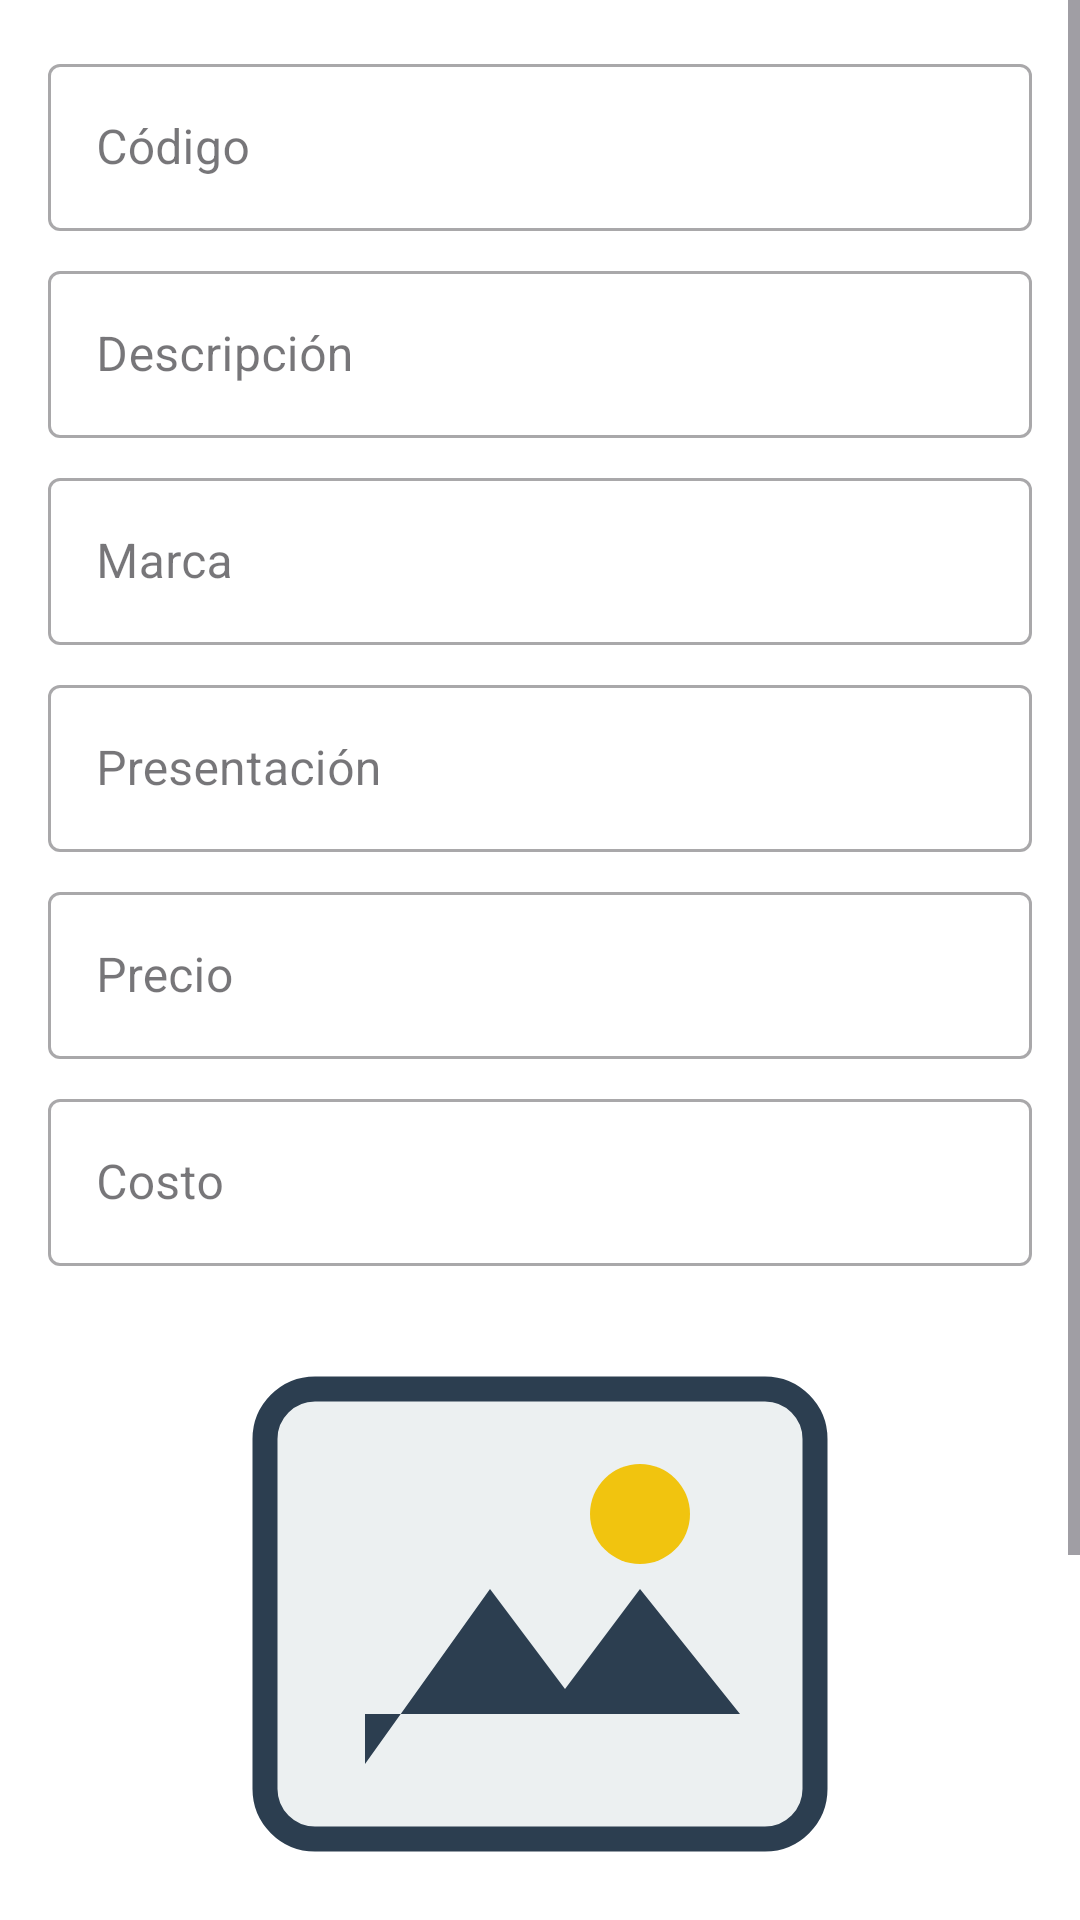

Android layout source for this screen:
<!-- AndroidManifest.xml: application theme Theme.CuadraSmart -->
<!-- res/layout/activity_add_edit_product.xml -->
<?xml version="1.0" encoding="utf-8"?>
<ScrollView
    xmlns:android="http://schemas.android.com/apk/res/android"
    xmlns:app="http://schemas.android.com/apk/res-auto"
    android:layout_width="match_parent"
    android:layout_height="match_parent"
    android:background="@android:color/white">

    <LinearLayout
        android:layout_width="match_parent"
        android:layout_height="wrap_content"
        android:orientation="vertical"
        android:padding="16dp">

        
        <com.google.android.material.textfield.TextInputLayout
            android:id="@+id/layoutCode"
            style="@style/Widget.MaterialComponents.TextInputLayout.OutlinedBox"
            android:layout_width="match_parent"
            android:layout_height="wrap_content"
            android:hint="Código">

            <com.google.android.material.textfield.TextInputEditText
                android:id="@+id/editCode"
                android:layout_width="match_parent"
                android:layout_height="wrap_content" />
        </com.google.android.material.textfield.TextInputLayout>

        
        <com.google.android.material.textfield.TextInputLayout
            android:id="@+id/layoutDescription"
            style="@style/Widget.MaterialComponents.TextInputLayout.OutlinedBox"
            android:layout_width="match_parent"
            android:layout_height="wrap_content"
            android:hint="Descripción"
            android:layout_marginTop="8dp">

            <com.google.android.material.textfield.TextInputEditText
                android:id="@+id/editDescription"
                android:layout_width="match_parent"
                android:layout_height="wrap_content" />
        </com.google.android.material.textfield.TextInputLayout>

        
        <com.google.android.material.textfield.TextInputLayout
            android:id="@+id/layoutBrand"
            style="@style/Widget.MaterialComponents.TextInputLayout.OutlinedBox"
            android:layout_width="match_parent"
            android:layout_height="wrap_content"
            android:hint="Marca"
            android:layout_marginTop="8dp">

            <com.google.android.material.textfield.TextInputEditText
                android:id="@+id/editBrand"
                android:layout_width="match_parent"
                android:layout_height="wrap_content" />
        </com.google.android.material.textfield.TextInputLayout>

        
        <com.google.android.material.textfield.TextInputLayout
            android:id="@+id/layoutPresentation"
            style="@style/Widget.MaterialComponents.TextInputLayout.OutlinedBox"
            android:layout_width="match_parent"
            android:layout_height="wrap_content"
            android:hint="Presentación"
            android:layout_marginTop="8dp">

            <com.google.android.material.textfield.TextInputEditText
                android:id="@+id/editPresentation"
                android:layout_width="match_parent"
                android:layout_height="wrap_content" />
        </com.google.android.material.textfield.TextInputLayout>

        
        <com.google.android.material.textfield.TextInputLayout
            android:id="@+id/layoutPrice"
            style="@style/Widget.MaterialComponents.TextInputLayout.OutlinedBox"
            android:layout_width="match_parent"
            android:layout_height="wrap_content"
            android:hint="Precio"
            android:layout_marginTop="8dp">

            <com.google.android.material.textfield.TextInputEditText
                android:id="@+id/editPrice"
                android:layout_width="match_parent"
                android:layout_height="wrap_content"
                android:inputType="numberDecimal" />
        </com.google.android.material.textfield.TextInputLayout>

        
        <com.google.android.material.textfield.TextInputLayout
            android:id="@+id/layoutCost"
            style="@style/Widget.MaterialComponents.TextInputLayout.OutlinedBox"
            android:layout_width="match_parent"
            android:layout_height="wrap_content"
            android:hint="Costo"
            android:layout_marginTop="8dp">

            <com.google.android.material.textfield.TextInputEditText
                android:id="@+id/editCost"
                android:layout_width="match_parent"
                android:layout_height="wrap_content"
                android:inputType="numberDecimal" />
        </com.google.android.material.textfield.TextInputLayout>

        
        <com.google.android.material.imageview.ShapeableImageView
            android:id="@+id/imgProduct"
            android:layout_width="200dp"
            android:layout_height="200dp"
            android:layout_gravity="center"
            android:layout_marginTop="16dp"
            android:scaleType="centerCrop"
            app:shapeAppearanceOverlay="@style/RoundedImage"
            android:src="@drawable/ic_image_placeholder" />

        
        <LinearLayout
            android:layout_width="match_parent"
            android:layout_height="wrap_content"
            android:orientation="horizontal"
            android:gravity="center"
            android:layout_marginTop="16dp">

            <com.google.android.material.button.MaterialButton
                android:id="@+id/btnCamera"
                style="@style/Widget.MaterialComponents.Button.OutlinedButton"
                android:layout_width="wrap_content"
                android:layout_height="wrap_content"
                android:text="Tomar Foto" />

            <com.google.android.material.button.MaterialButton
                android:id="@+id/btnGallery"
                style="@style/Widget.MaterialComponents.Button.OutlinedButton"
                android:layout_width="wrap_content"
                android:layout_height="wrap_content"
                android:layout_marginStart="16dp"
                android:text="Galería" />
        </LinearLayout>

        
        <com.google.android.material.button.MaterialButton
            android:id="@+id/btnSave"
            android:layout_width="match_parent"
            android:layout_height="wrap_content"
            android:layout_marginTop="24dp"
            android:text="Guardar Producto"
            android:textAllCaps="false" />
    </LinearLayout>
</ScrollView>
<!-- resources referenced by this layout -->
<resources>
  <!-- drawable ic_image_placeholder (drawable) -->
  <vector xmlns:android="http://schemas.android.com/apk/res/android"
      android:width="24dp"
      android:height="24dp"
      android:viewportWidth="24"
      android:viewportHeight="24">
      
      <path
          android:fillColor="#ECF0F1"
          android:pathData="M3,3h18c1.1,0 2,0.9 2,2v14c0,1.1 -0.9,2 -2,2H3c-1.1,0 -2,-0.9 -2,-2V5C1,3.9 1.9,3 3,3z"/>
      
      <path
          android:strokeColor="#2C3E50"
          android:strokeWidth="1"
          android:fillColor="@android:color/transparent"
          android:pathData="M3,3h18c1.1,0 2,0.9 2,2v14c0,1.1 -0.9,2 -2,2H3c-1.1,0 -2,-0.9 -2,-2V5C1,3.9 1.9,3 3,3z"/>
      
      <path
          android:fillColor="#2C3E50"
          android:pathData="M5,18l5-7 3,4 3-4 4,5H5z"/>
      
      <path
          android:fillColor="#F1C40F"
          android:pathData="M16,8 m-2,0 a2,2 0 1,0 4,0 a2,2 0 1,0 -4,0"/>
  </vector>
  <style name="Theme.CuadraSmart" parent="Base.Theme.CuadraSmart" />
  <style name="Base.Theme.CuadraSmart" parent="Theme.Material3.DayNight.NoActionBar">
          
          
      </style>
</resources>
